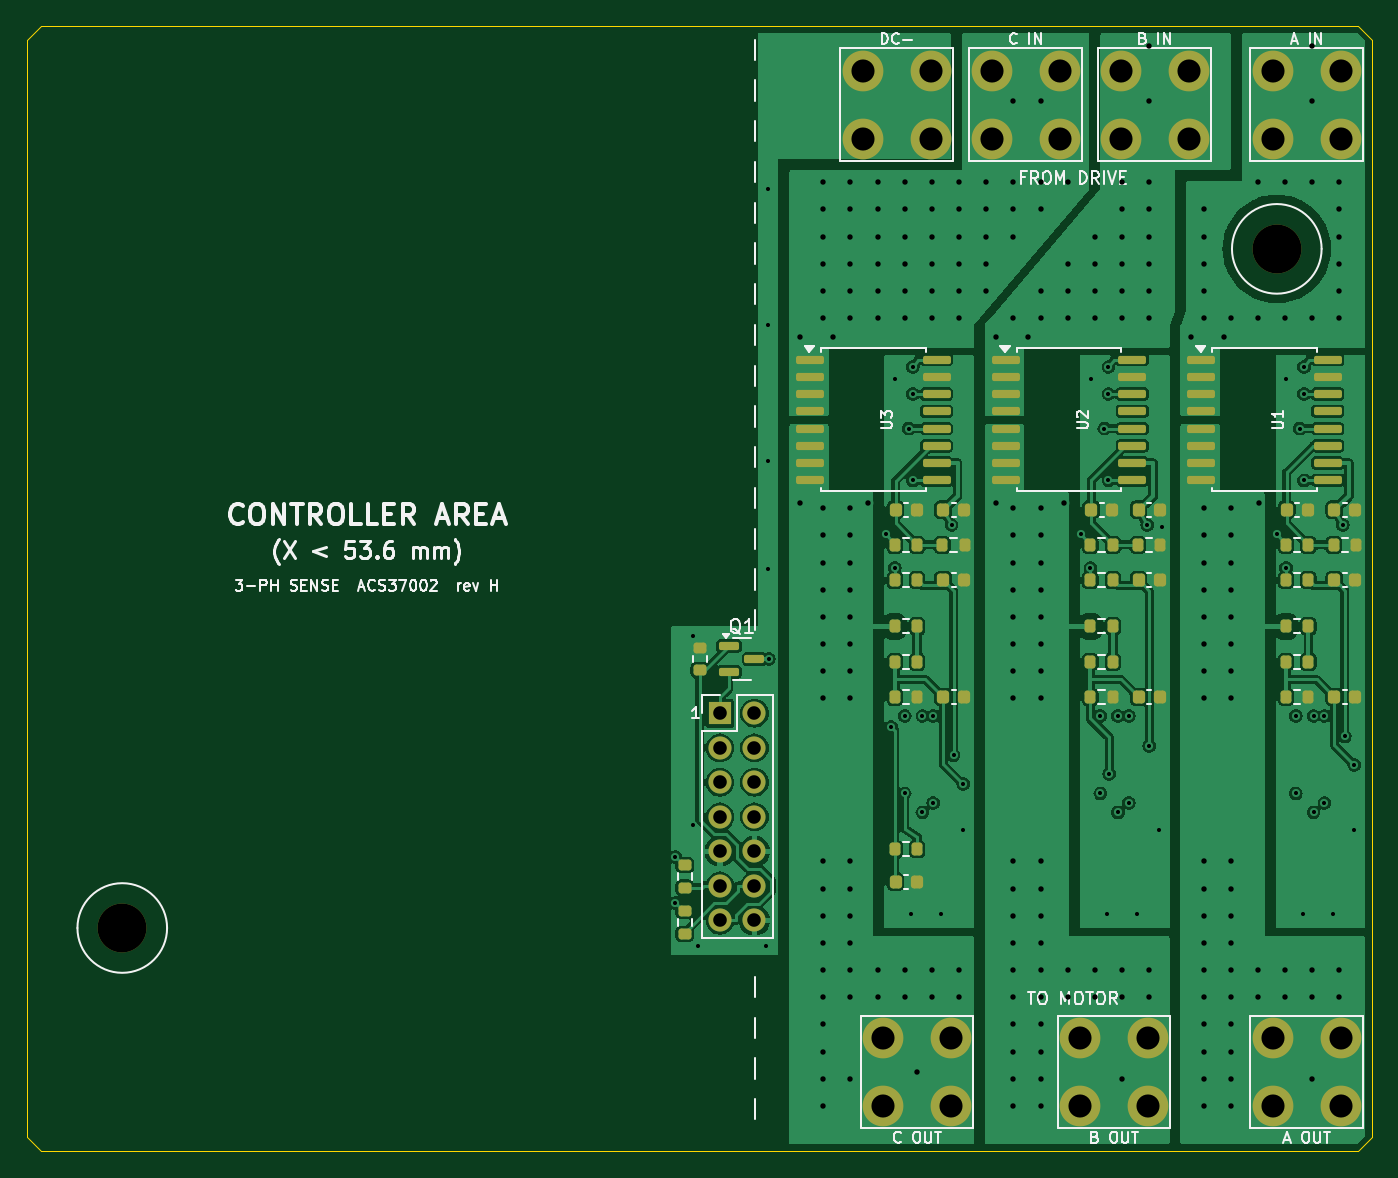
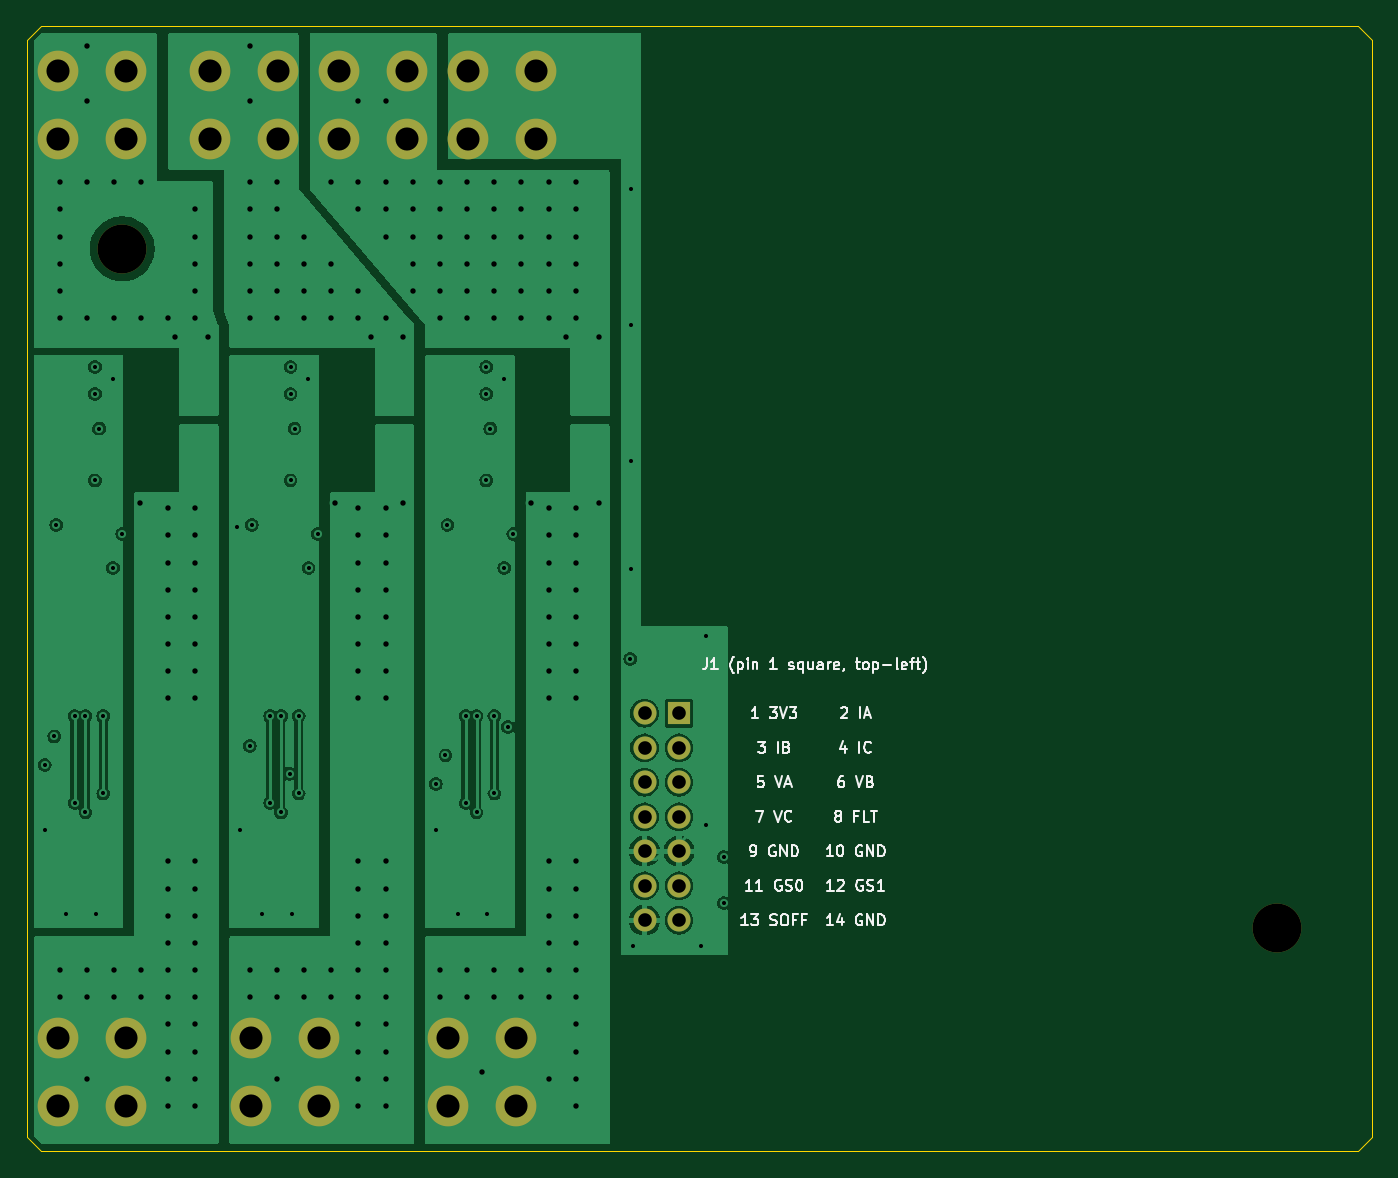
Circuit board: 9 layer files. Board 99.0 x 82.8 mm.
- bottom_copper: phase_sense-B_Cu.gbl (78811 bytes)
- bottom_mask: phase_sense-B_Mask.gbs (1820 bytes)
- bottom_silk: phase_sense-B_Silkscreen.gbo (36971 bytes)
- outline: phase_sense-Edge_Cuts.gm1 (828 bytes)
- top_copper: phase_sense-F_Cu.gtl (175814 bytes)
- top_mask: phase_sense-F_Mask.gts (6772 bytes)
- paste: phase_sense-F_Paste.gtp (5404 bytes)
- top_silk: phase_sense-F_Silkscreen.gto (55096 bytes)
- drill: phase_sense.drl (4831 bytes)

=== bottom_copper: phase_sense-B_Cu.gbl (78811 bytes, source omitted) ===
=== bottom_mask: phase_sense-B_Mask.gbs ===
%TF.GenerationSoftware,KiCad,Pcbnew,7.0.11+dfsg-1build4*%
%TF.CreationDate,2026-11-18T21:59:01+00:00*%
%TF.ProjectId,phase_sense,70686173-655f-4736-956e-73652e6b6963,rev?*%
%TF.SameCoordinates,Original*%
%TF.FileFunction,Soldermask,Bot*%
%TF.FilePolarity,Negative*%
%FSLAX46Y46*%
G04 Gerber Fmt 4.6, Leading zero omitted, Abs format (unit mm)*
G04 Created by KiCad (PCBNEW 7.0.11+dfsg-1build4) date 2026-11-18 21:59:01*
%MOMM*%
%LPD*%
G01*
G04 APERTURE LIST*
%ADD10R,1.700000X1.700000*%
%ADD11O,1.700000X1.700000*%
%ADD12C,3.600000*%
%ADD13C,3.000000*%
G04 APERTURE END LIST*
D10*
%TO.C,J1*%
X51000000Y-50600000D03*
D11*
X53540000Y-50600000D03*
X51000000Y-53140000D03*
X53540000Y-53140000D03*
X51000000Y-55680000D03*
X53540000Y-55680000D03*
X51000000Y-58220000D03*
X53540000Y-58220000D03*
X51000000Y-60760000D03*
X53540000Y-60760000D03*
X51000000Y-63300000D03*
X53540000Y-63300000D03*
X51000000Y-65840000D03*
X53540000Y-65840000D03*
%TD*%
D12*
%TO.C,H2*%
X91995000Y-16405000D03*
%TD*%
D13*
%TO.C,J2*%
X91700000Y-3300000D03*
X91700000Y-8300000D03*
X96700000Y-3300000D03*
X96700000Y-8300000D03*
%TD*%
D12*
%TO.C,H1*%
X6995000Y-66405000D03*
%TD*%
D13*
%TO.C,J8*%
X61500000Y-3300000D03*
X61500000Y-8300000D03*
X66500000Y-3300000D03*
X66500000Y-8300000D03*
%TD*%
%TO.C,J6*%
X71000000Y-3300000D03*
X71000000Y-8300000D03*
X76000000Y-3300000D03*
X76000000Y-8300000D03*
%TD*%
%TO.C,J3*%
X91700000Y-74500000D03*
X91700000Y-79500000D03*
X96700000Y-74500000D03*
X96700000Y-79500000D03*
%TD*%
%TO.C,J5*%
X77500000Y-74500000D03*
X77500000Y-79500000D03*
X82500000Y-74500000D03*
X82500000Y-79500000D03*
%TD*%
%TO.C,J7*%
X63000000Y-74500000D03*
X63000000Y-79500000D03*
X68000000Y-74500000D03*
X68000000Y-79500000D03*
%TD*%
%TO.C,J4*%
X80500000Y-3300000D03*
X80500000Y-8300000D03*
X85500000Y-3300000D03*
X85500000Y-8300000D03*
%TD*%
M02*

=== bottom_silk: phase_sense-B_Silkscreen.gbo (36971 bytes, source omitted) ===
=== outline: phase_sense-Edge_Cuts.gm1 ===
%TF.GenerationSoftware,KiCad,Pcbnew,7.0.11+dfsg-1build4*%
%TF.CreationDate,2026-11-18T21:59:01+00:00*%
%TF.ProjectId,phase_sense,70686173-655f-4736-956e-73652e6b6963,rev?*%
%TF.SameCoordinates,Original*%
%TF.FileFunction,Profile,NP*%
%FSLAX46Y46*%
G04 Gerber Fmt 4.6, Leading zero omitted, Abs format (unit mm)*
G04 Created by KiCad (PCBNEW 7.0.11+dfsg-1build4) date 2026-11-18 21:59:01*
%MOMM*%
%LPD*%
G01*
G04 APERTURE LIST*
%TA.AperFunction,Profile*%
%ADD10C,0.100000*%
%TD*%
G04 APERTURE END LIST*
D10*
X0Y-1000000D02*
X1000000Y0D01*
X99000000Y-81800000D02*
X98000000Y-82800000D01*
X98000000Y-82800000D02*
X1000000Y-82800000D01*
X1000000Y0D02*
X98000000Y0D01*
X99000000Y-1000000D02*
X99000000Y-81800000D01*
X98000000Y0D02*
X99000000Y-1000000D01*
X1000000Y-82800000D02*
X0Y-81800000D01*
X0Y-81800000D02*
X0Y-1000000D01*
M02*

=== top_copper: phase_sense-F_Cu.gtl (175814 bytes, source omitted) ===
=== top_mask: phase_sense-F_Mask.gts (6772 bytes, source omitted) ===
=== paste: phase_sense-F_Paste.gtp ===
%TF.GenerationSoftware,KiCad,Pcbnew,7.0.11+dfsg-1build4*%
%TF.CreationDate,2026-11-18T21:59:01+00:00*%
%TF.ProjectId,phase_sense,70686173-655f-4736-956e-73652e6b6963,rev?*%
%TF.SameCoordinates,Original*%
%TF.FileFunction,Paste,Top*%
%TF.FilePolarity,Positive*%
%FSLAX46Y46*%
G04 Gerber Fmt 4.6, Leading zero omitted, Abs format (unit mm)*
G04 Created by KiCad (PCBNEW 7.0.11+dfsg-1build4) date 2026-11-18 21:59:01*
%MOMM*%
%LPD*%
G01*
G04 APERTURE LIST*
G04 Aperture macros list*
%AMRoundRect*
0 Rectangle with rounded corners*
0 $1 Rounding radius*
0 $2 $3 $4 $5 $6 $7 $8 $9 X,Y pos of 4 corners*
0 Add a 4 corners polygon primitive as box body*
4,1,4,$2,$3,$4,$5,$6,$7,$8,$9,$2,$3,0*
0 Add four circle primitives for the rounded corners*
1,1,$1+$1,$2,$3*
1,1,$1+$1,$4,$5*
1,1,$1+$1,$6,$7*
1,1,$1+$1,$8,$9*
0 Add four rect primitives between the rounded corners*
20,1,$1+$1,$2,$3,$4,$5,0*
20,1,$1+$1,$4,$5,$6,$7,0*
20,1,$1+$1,$6,$7,$8,$9,0*
20,1,$1+$1,$8,$9,$2,$3,0*%
G04 Aperture macros list end*
%ADD10RoundRect,0.225000X-0.225000X-0.250000X0.225000X-0.250000X0.225000X0.250000X-0.225000X0.250000X0*%
%ADD11RoundRect,0.200000X0.200000X0.275000X-0.200000X0.275000X-0.200000X-0.275000X0.200000X-0.275000X0*%
%ADD12RoundRect,0.200000X-0.200000X-0.275000X0.200000X-0.275000X0.200000X0.275000X-0.200000X0.275000X0*%
%ADD13RoundRect,0.200000X0.275000X-0.200000X0.275000X0.200000X-0.275000X0.200000X-0.275000X-0.200000X0*%
%ADD14RoundRect,0.150000X-0.587500X-0.150000X0.587500X-0.150000X0.587500X0.150000X-0.587500X0.150000X0*%
%ADD15RoundRect,0.150000X-0.875000X-0.150000X0.875000X-0.150000X0.875000X0.150000X-0.875000X0.150000X0*%
G04 APERTURE END LIST*
D10*
%TO.C,C13*%
X96225000Y-40800000D03*
X97775000Y-40800000D03*
%TD*%
%TO.C,C12*%
X92725000Y-35600000D03*
X94275000Y-35600000D03*
%TD*%
D11*
%TO.C,R15*%
X94325000Y-46800000D03*
X92675000Y-46800000D03*
%TD*%
D10*
%TO.C,C24*%
X81825000Y-49400000D03*
X83375000Y-49400000D03*
%TD*%
D12*
%TO.C,R16*%
X92675000Y-49400000D03*
X94325000Y-49400000D03*
%TD*%
D10*
%TO.C,C21*%
X81825000Y-35600000D03*
X83375000Y-35600000D03*
%TD*%
D13*
%TO.C,R2*%
X49500000Y-47425000D03*
X49500000Y-45775000D03*
%TD*%
D10*
%TO.C,C14*%
X96225000Y-49400000D03*
X97775000Y-49400000D03*
%TD*%
D12*
%TO.C,R1*%
X63875000Y-60600000D03*
X65525000Y-60600000D03*
%TD*%
%TO.C,R14*%
X92675000Y-44200000D03*
X94325000Y-44200000D03*
%TD*%
D14*
%TO.C,Q1*%
X51662500Y-45650000D03*
X51662500Y-47550000D03*
X53537500Y-46600000D03*
%TD*%
D15*
%TO.C,U1*%
X86450000Y-24555000D03*
X86450000Y-25825000D03*
X86450000Y-27095000D03*
X86450000Y-28365000D03*
X86450000Y-29635000D03*
X86450000Y-30905000D03*
X86450000Y-32175000D03*
X86450000Y-33445000D03*
X95750000Y-33445000D03*
X95750000Y-32175000D03*
X95750000Y-30905000D03*
X95750000Y-29635000D03*
X95750000Y-28365000D03*
X95750000Y-27095000D03*
X95750000Y-25825000D03*
X95750000Y-24555000D03*
%TD*%
D10*
%TO.C,C11*%
X96225000Y-35600000D03*
X97775000Y-35600000D03*
%TD*%
D12*
%TO.C,R21*%
X78275000Y-38200000D03*
X79925000Y-38200000D03*
%TD*%
D10*
%TO.C,C34*%
X67425000Y-49400000D03*
X68975000Y-49400000D03*
%TD*%
D12*
%TO.C,R24*%
X78275000Y-44200000D03*
X79925000Y-44200000D03*
%TD*%
%TO.C,R32*%
X67375000Y-38200000D03*
X69025000Y-38200000D03*
%TD*%
%TO.C,R34*%
X63875000Y-44200000D03*
X65525000Y-44200000D03*
%TD*%
D15*
%TO.C,U2*%
X72050000Y-24555000D03*
X72050000Y-25825000D03*
X72050000Y-27095000D03*
X72050000Y-28365000D03*
X72050000Y-29635000D03*
X72050000Y-30905000D03*
X72050000Y-32175000D03*
X72050000Y-33445000D03*
X81350000Y-33445000D03*
X81350000Y-32175000D03*
X81350000Y-30905000D03*
X81350000Y-29635000D03*
X81350000Y-28365000D03*
X81350000Y-27095000D03*
X81350000Y-25825000D03*
X81350000Y-24555000D03*
%TD*%
D12*
%TO.C,R11*%
X92675000Y-38200000D03*
X94325000Y-38200000D03*
%TD*%
%TO.C,R12*%
X96175000Y-38200000D03*
X97825000Y-38200000D03*
%TD*%
D10*
%TO.C,C32*%
X63925000Y-35600000D03*
X65475000Y-35600000D03*
%TD*%
%TO.C,C1*%
X63925000Y-63000000D03*
X65475000Y-63000000D03*
%TD*%
%TO.C,C22*%
X78325000Y-35600000D03*
X79875000Y-35600000D03*
%TD*%
D13*
%TO.C,R3*%
X48400000Y-63425000D03*
X48400000Y-61775000D03*
%TD*%
D11*
%TO.C,R25*%
X79925000Y-46800000D03*
X78275000Y-46800000D03*
%TD*%
D10*
%TO.C,C23*%
X81825000Y-40800000D03*
X83375000Y-40800000D03*
%TD*%
D12*
%TO.C,R22*%
X81775000Y-38200000D03*
X83425000Y-38200000D03*
%TD*%
D13*
%TO.C,R4*%
X48400000Y-66825000D03*
X48400000Y-65175000D03*
%TD*%
D12*
%TO.C,R13*%
X92675000Y-40800000D03*
X94325000Y-40800000D03*
%TD*%
%TO.C,R33*%
X63875000Y-40800000D03*
X65525000Y-40800000D03*
%TD*%
D11*
%TO.C,R35*%
X65525000Y-46800000D03*
X63875000Y-46800000D03*
%TD*%
D10*
%TO.C,C31*%
X67425000Y-35600000D03*
X68975000Y-35600000D03*
%TD*%
D12*
%TO.C,R36*%
X63875000Y-49400000D03*
X65525000Y-49400000D03*
%TD*%
D15*
%TO.C,U3*%
X57650000Y-24555000D03*
X57650000Y-25825000D03*
X57650000Y-27095000D03*
X57650000Y-28365000D03*
X57650000Y-29635000D03*
X57650000Y-30905000D03*
X57650000Y-32175000D03*
X57650000Y-33445000D03*
X66950000Y-33445000D03*
X66950000Y-32175000D03*
X66950000Y-30905000D03*
X66950000Y-29635000D03*
X66950000Y-28365000D03*
X66950000Y-27095000D03*
X66950000Y-25825000D03*
X66950000Y-24555000D03*
%TD*%
D12*
%TO.C,R31*%
X63875000Y-38200000D03*
X65525000Y-38200000D03*
%TD*%
%TO.C,R26*%
X78275000Y-49400000D03*
X79925000Y-49400000D03*
%TD*%
D10*
%TO.C,C33*%
X67425000Y-40800000D03*
X68975000Y-40800000D03*
%TD*%
D12*
%TO.C,R23*%
X78275000Y-40800000D03*
X79925000Y-40800000D03*
%TD*%
M02*

=== top_silk: phase_sense-F_Silkscreen.gto (55096 bytes, source omitted) ===
=== drill: phase_sense.drl (4831 bytes, source omitted) ===
